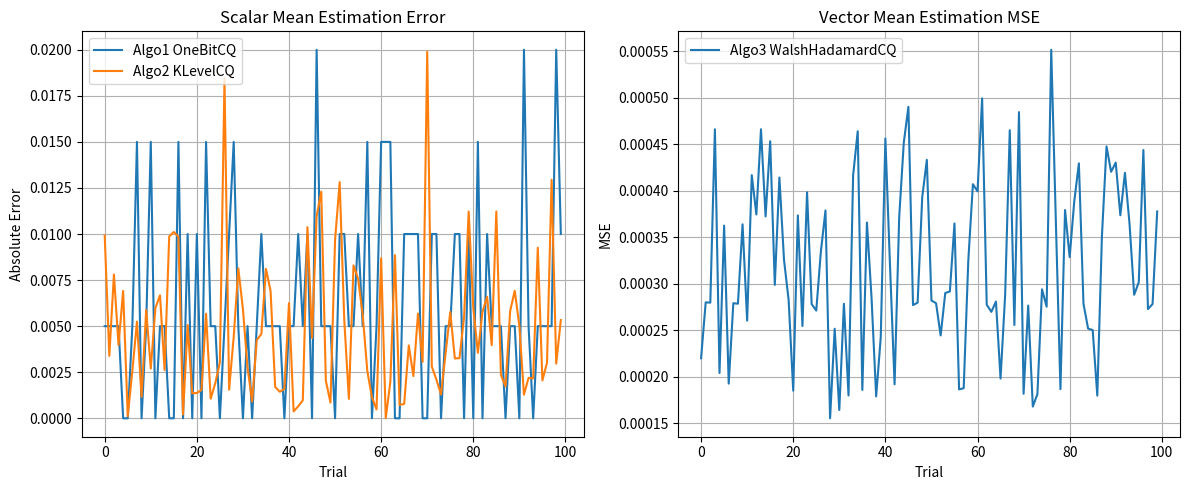

Recreate this plot in Python.
import numpy as np
from scipy.linalg import hadamard
import matplotlib.pyplot as plt

# ──────────────────────────────────────────────
# ALGORITHM 1 : OneDimOneBitCQ
# ──────────────────────────────────────────────
def one_dim_one_bit_cq(x, l, r):
    """
    Algorithm 1: One-dimensional one-bit correlated quantization.

    Input : x  – array of n client values, all in [l, r)
            l  – lower bound
            r  – upper bound
    Output: unbiased scalar estimate of mean(x)
    """
    n = len(x)

    # Step 1 : normalise to [0, 1)
    y = (x - l) / (r - l)

    # Step 2 : correlated U_i = pi_i/n + gamma_i
    pi    = np.random.permutation(n)           # random permutation of {0,...,n-1}
    gamma = np.random.uniform(0, 1/n, size=n)  # gamma_i ~ U[0, 1/n)
    U     = pi / n + gamma

    # Step 3 : Q_i(x_i) = (r-l) * 1[U_i < y_i]
    Q = (r - l) * (U < y).astype(float)

    # Output : shift back by l
    return l + Q.mean()


# ──────────────────────────────────────────────
# ALGORITHM 2 : OneDimKLevelsCQ
# ──────────────────────────────────────────────
def one_dim_k_levels_cq(x, l, r, k):
    """
    Algorithm 2: One-dimensional k-level correlated quantization.

    Input : x  – array of n client values, all in [l, r)
            l  – lower bound
            r  – upper bound
            k  – number of quantization levels (k >= 3)
    Output: unbiased scalar estimate of mean(x)
    """
    assert k >= 3, "k must be >= 3"
    n   = len(x)
    rng = r - l

    # randomised levels in [0,1] space
    beta   = (k + 1) / (k * (k - 1))
    c1     = np.random.uniform(-1/k, 0)
    levels = c1 + np.arange(k) * beta         # c_1, ..., c_k

    # Step 1 : normalise x to [0,1) — NOT divided by beta
    y_norm = (x - l) / rng

    # Step 2 : c'_i = largest level strictly below y_norm_i
    c_prime = np.array([
        levels[levels < yi].max() if np.any(levels < yi) else levels[0]
        for yi in y_norm
    ])

    # sub-interval position: z_i = (y_norm_i - c'_i) / beta  in [0,1)
    y_sub = (y_norm - c_prime) / beta

    # Step 3 : correlated U_i
    pi    = np.random.permutation(n)
    gamma = np.random.uniform(0, 1/n, size=n)
    U     = pi / n + gamma

    # Step 4 : Q_i = c'_i + beta * 1[U_i < y_sub_i]  (in [0,1] space)
    Q_norm = c_prime + beta * (U < y_sub).astype(float)

    # Output : map back to [l, r]
    return l + rng * Q_norm.mean()


# ──────────────────────────────────────────────
# ALGORITHM 3 : WalshHadamardCQ
# ──────────────────────────────────────────────
def walsh_hadamard_cq(X, R, k=2):
    """
    Algorithm 3: Walsh-Hadamard correlated quantization.

    Input : X  – (n, d) matrix; each row is one client vector with ||x_i||_2 <= R
            R  – radius bound
            k  – quantization levels per coordinate (default 2 = 1 bit)
    Output: x_hat – (d,) unbiased estimate of the mean (1/n)*sum x_i
    """
    n, d = X.shape

    # pad d to the next power of 2
    d_pad = 1
    while d_pad < d:
        d_pad *= 2

    # Build W = (1/sqrt(d_pad)) * H * D
    H    = hadamard(d_pad).astype(float)
    diag = np.random.choice([-1.0, 1.0], size=d_pad)

    def apply_W(v):
        return (H @ (diag * v)) / np.sqrt(d_pad)

    def apply_W_inv(v):
        return diag * (H @ v) / np.sqrt(d_pad)

    # scale factor
    scale = np.sqrt(d_pad) / (R * np.sqrt(8.0 * np.log(float(d) * n)))

    # Step 1 : rotate + scale each client vector
    X_pad        = np.zeros((n, d_pad))
    X_pad[:, :d] = X
    Y = np.array([apply_W(X_pad[i]) * scale for i in range(n)])  # (n, d_pad)

    # Step 2 : clip to [-1, 1]
    Y_clip = np.clip(Y, -1.0, 1.0)

    # Step 3 : quantise each coordinate with Algo 1 or 2
    z = np.zeros(d_pad)
    for j in range(d_pad):
        col = Y_clip[:, j]
        if k == 2:
            z[j] = one_dim_one_bit_cq(col, l=-1.0, r=1.0)
        else:
            z[j] = one_dim_k_levels_cq(col, l=-1.0, r=1.0, k=k)

    # Output : invert scale and rotation
    x_hat_pad = apply_W_inv(z) / scale
    return x_hat_pad[:d]


# ──────────────────────────────────────────────
# TEST + MONTE CARLO + PLOTTING
# ──────────────────────────────────────────────
if __name__ == "__main__":
    np.random.seed(42)

    n_trials = 100
    n        = 200
    d        = 16

    err1_list = []
    err2_list = []
    mse3_list = []

    true_mean = 0.4
    true_mean_vec = np.full(d, 0.3)

    for t in range(n_trials):

        # -------- Algo 1 & 2 data --------
        x = np.random.uniform(true_mean - 0.05,
                              true_mean + 0.05,
                              size=n)

        est1 = one_dim_one_bit_cq(x, l=0.0, r=1.0)
        est2 = one_dim_k_levels_cq(x, l=0.0, r=1.0, k=4)

        err1_list.append(abs(est1 - true_mean))
        err2_list.append(abs(est2 - true_mean))

        # -------- Algo 3 data --------
        X = true_mean_vec + np.random.normal(0, 0.02, size=(n, d))
        R = float(np.linalg.norm(X, axis=1).max()) + 0.1

        est3 = walsh_hadamard_cq(X, R=R, k=2)
        mse  = float(np.mean((est3 - true_mean_vec) ** 2))

        mse3_list.append(mse)


    # ───────────────── PLOTS ─────────────────

    plt.figure(figsize=(12,5))

    # Error plot Algo 1 vs Algo 2
    plt.subplot(1,2,1)
    plt.plot(err1_list, label="Algo1 OneBitCQ")
    plt.plot(err2_list, label="Algo2 KLevelCQ")
    plt.xlabel("Trial")
    plt.ylabel("Absolute Error")
    plt.title("Scalar Mean Estimation Error")
    plt.legend()
    plt.grid()

    # MSE plot Algo 3
    plt.subplot(1,2,2)
    plt.plot(mse3_list, label="Algo3 WalshHadamardCQ")
    plt.xlabel("Trial")
    plt.ylabel("MSE")
    plt.title("Vector Mean Estimation MSE")
    plt.legend()
    plt.grid()

    plt.tight_layout()
    plt.show()


    # Print averages (important for paper reproduction)
    print("\nAverage Error Algo1:", np.mean(err1_list))
    print("Average Error Algo2:", np.mean(err2_list))
    print("Average MSE Algo3 :", np.mean(mse3_list))
